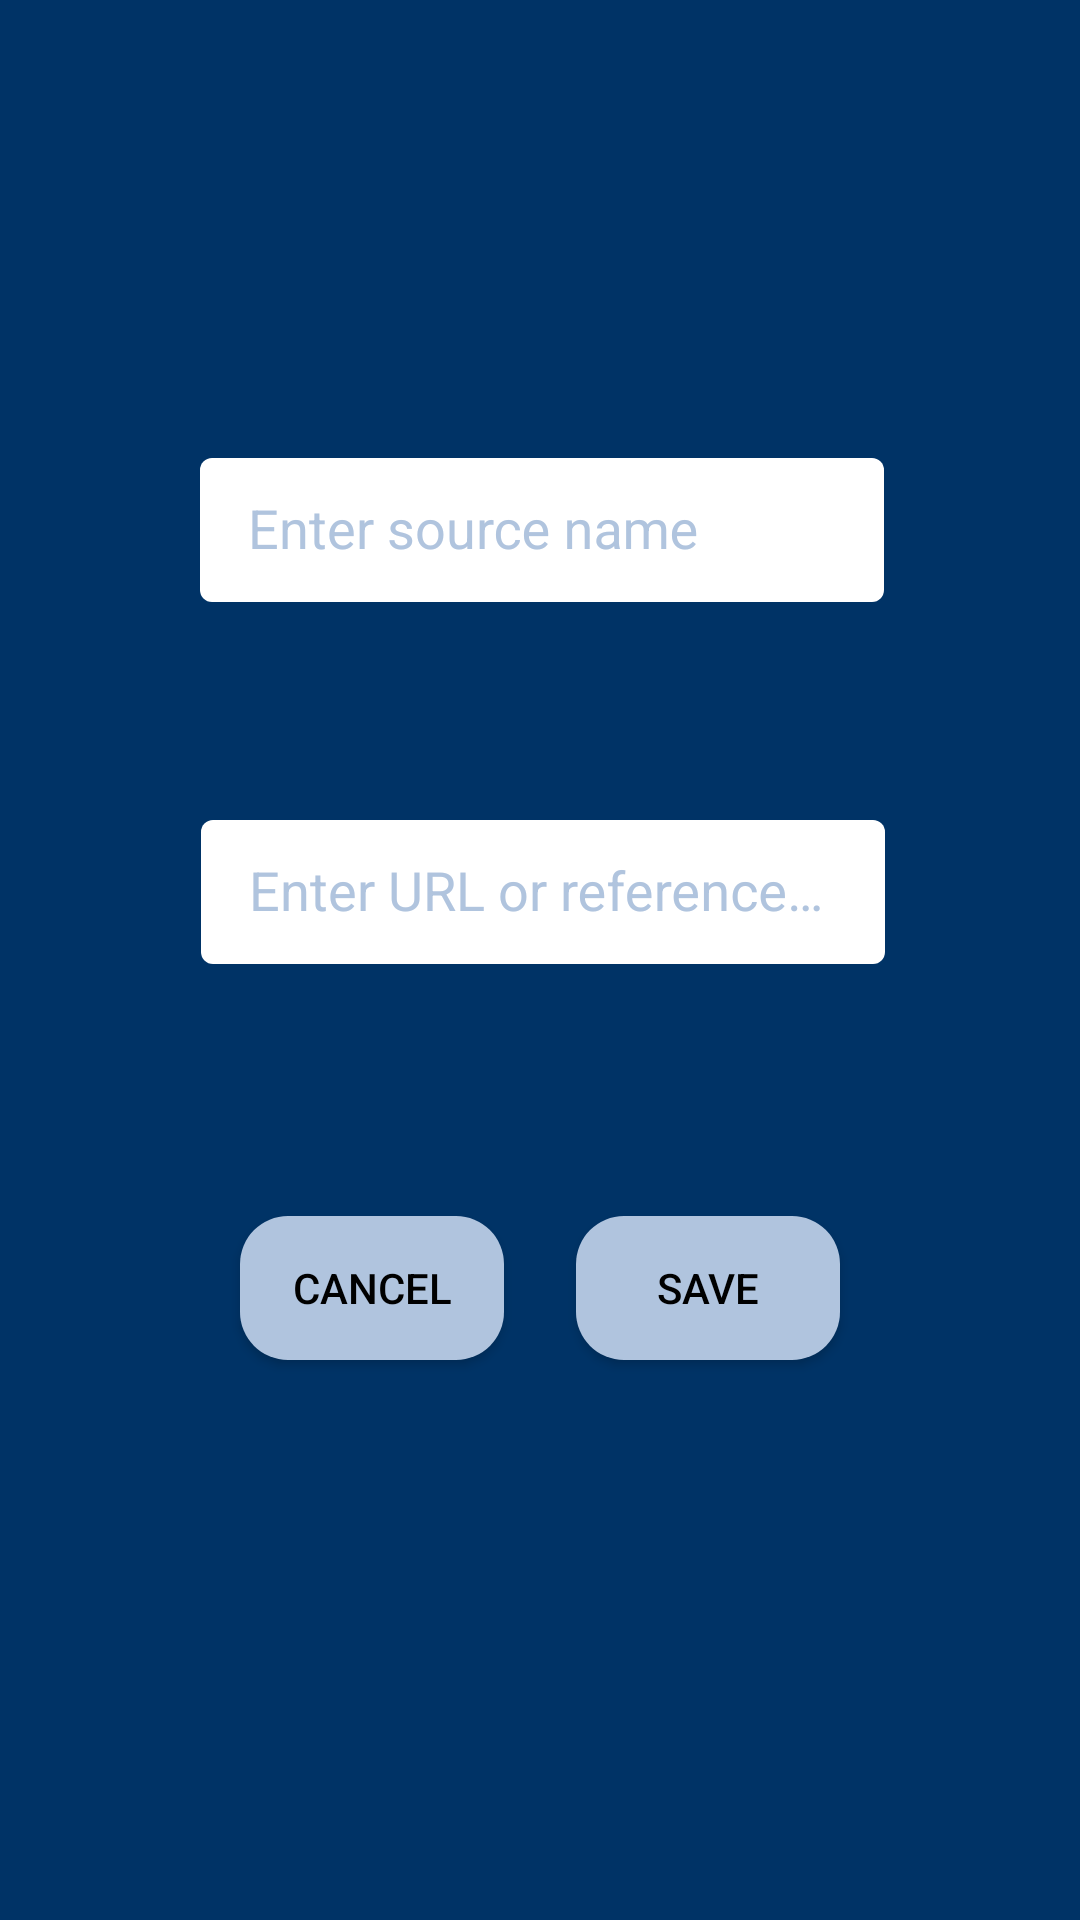

Android layout source for this screen:
<!-- AndroidManifest.xml: application theme AppTheme -->
<!-- res/layout/add_new_datasource_fragment.xml -->
<?xml version="1.0" encoding="utf-8"?>
<androidx.constraintlayout.widget.ConstraintLayout
    xmlns:android="http://schemas.android.com/apk/res/android"
    xmlns:app="http://schemas.android.com/apk/res-auto"
    android:orientation="vertical"
    android:layout_width="match_parent"
    android:layout_height="match_parent"
    android:background="@color/colorPrimaryDark"
    android:padding="24dp">

    <com.google.android.material.textfield.TextInputLayout
        android:id="@+id/textInputLayout"
        style="@style/TextField"
        android:layout_width="228dp"
        android:layout_height="wrap_content"
        android:layout_marginTop="104dp"
        app:hintTextAppearance="@style/TextLabel"
        app:layout_constraintEnd_toEndOf="parent"
        app:layout_constraintHorizontal_bias="0.508"
        app:layout_constraintStart_toStartOf="parent"
        app:layout_constraintTop_toTopOf="parent">

        <EditText
            android:id="@+id/categoryNameInput"
            style="@style/EditField"
            android:layout_width="match_parent"
            android:hint="@string/hint_datasource_name"
            android:textSize="18sp"
            app:layout_constraintEnd_toEndOf="parent"
            app:layout_constraintStart_toStartOf="parent" />

    </com.google.android.material.textfield.TextInputLayout>

    <com.google.android.material.textfield.TextInputLayout
        android:id="@+id/textInputLayout2"
        style="@style/TextField"
        android:layout_width="228dp"
        android:layout_height="wrap_content"
        android:layout_marginTop="40dp"
        app:hintTextAppearance="@style/TextLabel"
        app:layout_constraintEnd_toEndOf="parent"
        app:layout_constraintHorizontal_bias="0.513"
        app:layout_constraintStart_toStartOf="parent"
        app:layout_constraintTop_toBottomOf="@+id/textInputLayout">

        <EditText
            android:id="@+id/datasourceInput"
            style="@style/EditField"
            android:layout_width="match_parent"
            android:hint="@string/hint_data_source"
            android:textSize="18sp"
            app:layout_constraintEnd_toEndOf="parent"
            app:layout_constraintStart_toStartOf="parent" />

    </com.google.android.material.textfield.TextInputLayout>

    <Button
        android:id="@+id/save"
        style="@style/Action"
        android:layout_width="wrap_content"
        android:layout_height="wrap_content"
        android:layout_marginTop="76dp"
        android:layout_marginEnd="56dp"
        android:text="@string/text_save"
        app:layout_constraintEnd_toEndOf="parent"
        app:layout_constraintTop_toBottomOf="@+id/textInputLayout2" />

    <Button
        android:id="@+id/cancel"
        style="@style/Action"
        android:layout_width="wrap_content"
        android:layout_height="wrap_content"
        android:layout_marginStart="56dp"
        android:layout_marginTop="76dp"
        android:text="@string/text_cancel"
        app:layout_constraintStart_toStartOf="parent"
        app:layout_constraintTop_toBottomOf="@+id/textInputLayout2" />

</androidx.constraintlayout.widget.ConstraintLayout>
<!-- resources referenced by this layout -->
<resources>
  <color name="colorPrimaryDark">@color/darkBlue</color>
  <string name="hint_data_source">Enter URL or reference description</string>
  <string name="hint_datasource_name">Enter source name</string>
  <string name="text_cancel">Cancel</string>
  <string name="text_save">Save</string>
  <style name="Action" parent="Widget.AppCompat.Button">
          <item name="android:layout_width">228dp</item>
          <item name="android:layout_marginStart">16dp</item>
          <item name="android:layout_marginEnd">16dp</item>
          <item name="android:minEms">5</item>
          <item name="android:background">@drawable/bg_edit_field</item>
          <item name="android:backgroundTint">@color/colorAccent</item>
          <item name="android:textColor">@android:color/background_dark</item>
      </style>
  <style name="EditField" parent="Base.Widget.MaterialComponents.TextInputEditText">
          <item name="android:layout_height">64dp</item>
          <item name="android:singleLine">false</item>
          <item name="android:background">@drawable/bg_wrapper_edit_field</item>
      </style>
  <style name="TextField" parent="TextAppearance.AppCompat.Small">
          <item name="android:textSize">18sp</item>
          <item name="android:textColorHint">@color/colorAccent</item>
          <item name="boxStrokeColor">@color/colorAccent</item>
      </style>
  <style name="TextLabel" parent="TextAppearance.Design.Hint">
          <item name="android:textSize">18sp</item>
          
          
          <item name="android:textColorHint">@color/colorAccent</item>
      </style>
  <style name="AppTheme" parent="Theme.AppCompat.Light.DarkActionBar">
          
          <item name="colorPrimary">@color/colorPrimary</item>
          <item name="colorPrimaryDark">@color/colorPrimaryDark</item>
          <item name="colorAccent">@color/colorAccent</item>
      </style>
  <color name="darkBlue">#003366</color>
  <!-- drawable bg_edit_field (drawable) -->
  <?xml version="1.0" encoding="UTF-8"?>
  <shape xmlns:android="http://schemas.android.com/apk/res/android" android:id="@+id/listview_background_shape" >
  
      <padding android:left="2dp"
              android:top="2dp"
              android:right="2dp"
              android:bottom="2dp" />
      <corners android:radius="16dp" />
      <solid android:color="#ffffffff" />
  </shape>
  <color name="colorAccent">@color/lightBlue</color>
  <!-- drawable bg_wrapper_edit_field (drawable) -->
  <?xml version="1.0" encoding="UTF-8"?>
  <layer-list xmlns:android="http://schemas.android.com/apk/res/android">
      <item android:top="8dp" android:bottom="8dp">
          <shape xmlns:android="http://schemas.android.com/apk/res/android" >
              <padding android:left="2dp"
                      android:top="2dp"
                      android:right="2dp"
                      android:bottom="2dp" />
              <corners android:radius="4dp" />
              <solid android:color="#ffffffff" />
          </shape>
      </item>
  
  </layer-list>
  <color name="colorPrimary">@color/aquamarine</color>
  <color name="lightBlue">#B0C4DE</color>
  <color name="aquamarine">#008577</color>
</resources>
